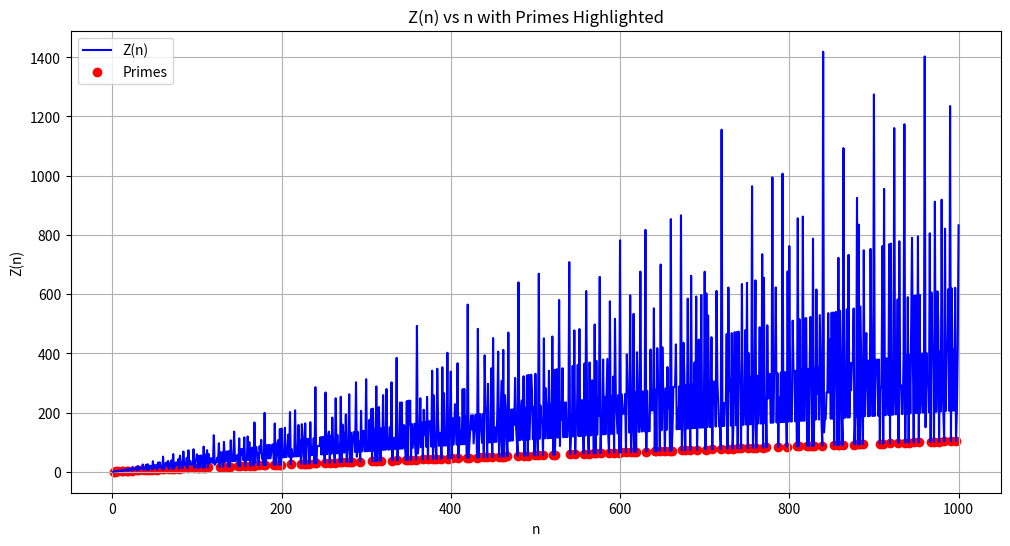
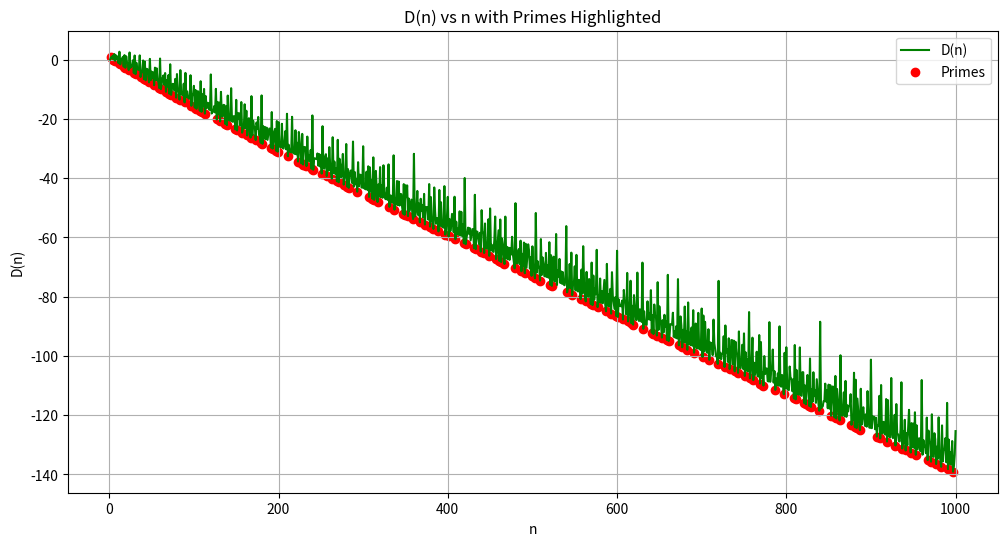
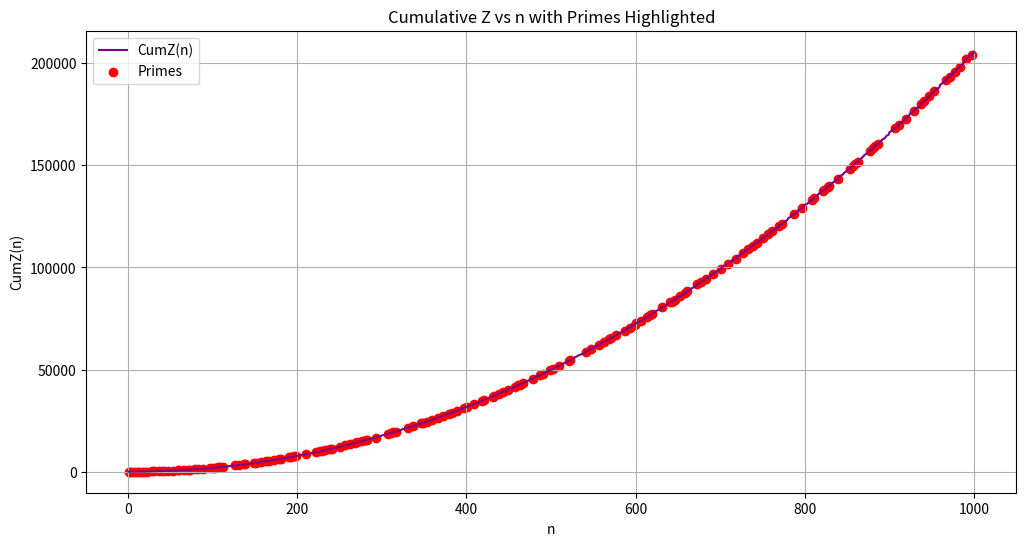

Generate these figures, in order, with matplotlib:
import sympy
import math
import csv
import matplotlib.pyplot as plt
import numpy as np

# Constants
e = math.e
N = 1000  # Range up to 1000
data = []
cum_avg_sum = 0.0  # For cumulative sum of average divisors
cum_Z = 0.0  # For cumulative Z

# Lists for plotting
n_values = []
Z_values = []
D_values = []
cum_Z_values = []
prime_n = []
prime_Z = []
prime_D = []
prime_cum_Z = []

for n in range(1, N + 1):
    divisors = sympy.divisors(n)
    c_fs = len(divisors)
    avg_div = sum(divisors) / c_fs if c_fs > 0 else 0
    cum_avg_sum += avg_div
    avg_fs = cum_avg_sum / n
    Z = c_fs * (avg_fs / e)
    D = c_fs - avg_fs
    cum_Z += Z
    is_prime = sympy.isprime(n)
    
    # Append to data
    data.append((n, Z, c_fs, avg_fs, D, is_prime))
    
    # For plotting
    n_values.append(n)
    Z_values.append(Z)
    D_values.append(D)
    cum_Z_values.append(cum_Z)
    
    if is_prime:
        prime_n.append(n)
        prime_Z.append(Z)
        prime_D.append(D)
        prime_cum_Z.append(cum_Z)

# Write to CSV
with open('z_prime_table_n1_to_1000.csv', 'w', newline='') as csvfile:
    writer = csv.writer(csvfile)
    writer.writerow(['n', 'Z(n)', 'c_fs', 'avg_fs', 'D(n)', 'Is Prime?'])
    writer.writerows(data)

print("CSV file 'z_prime_table_n1_to_1000.csv' has been generated.")

# Generate plots

# Plot 1: Z(n) vs n
plt.figure(figsize=(12, 6))
plt.plot(n_values, Z_values, label='Z(n)', color='blue')
plt.scatter(prime_n, prime_Z, color='red', label='Primes')
plt.xlabel('n')
plt.ylabel('Z(n)')
plt.title('Z(n) vs n with Primes Highlighted')
plt.legend()
plt.grid(True)
plt.savefig('Z_vs_n.png')
plt.close()

# Plot 2: D(n) vs n
plt.figure(figsize=(12, 6))
plt.plot(n_values, D_values, label='D(n)', color='green')
plt.scatter(prime_n, prime_D, color='red', label='Primes')
plt.xlabel('n')
plt.ylabel('D(n)')
plt.title('D(n) vs n with Primes Highlighted')
plt.legend()
plt.grid(True)
plt.savefig('D_vs_n.png')
plt.close()

# Plot 3: Cumulative Z vs n
plt.figure(figsize=(12, 6))
plt.plot(n_values, cum_Z_values, label='CumZ(n)', color='purple')
plt.scatter(prime_n, prime_cum_Z, color='red', label='Primes')
plt.xlabel('n')
plt.ylabel('CumZ(n)')
plt.title('Cumulative Z vs n with Primes Highlighted')
plt.legend()
plt.grid(True)
plt.savefig('CumZ_vs_n.png')
plt.close()

print("Plots saved as 'Z_vs_n.png', 'D_vs_n.png', and 'CumZ_vs_n.png'.")
